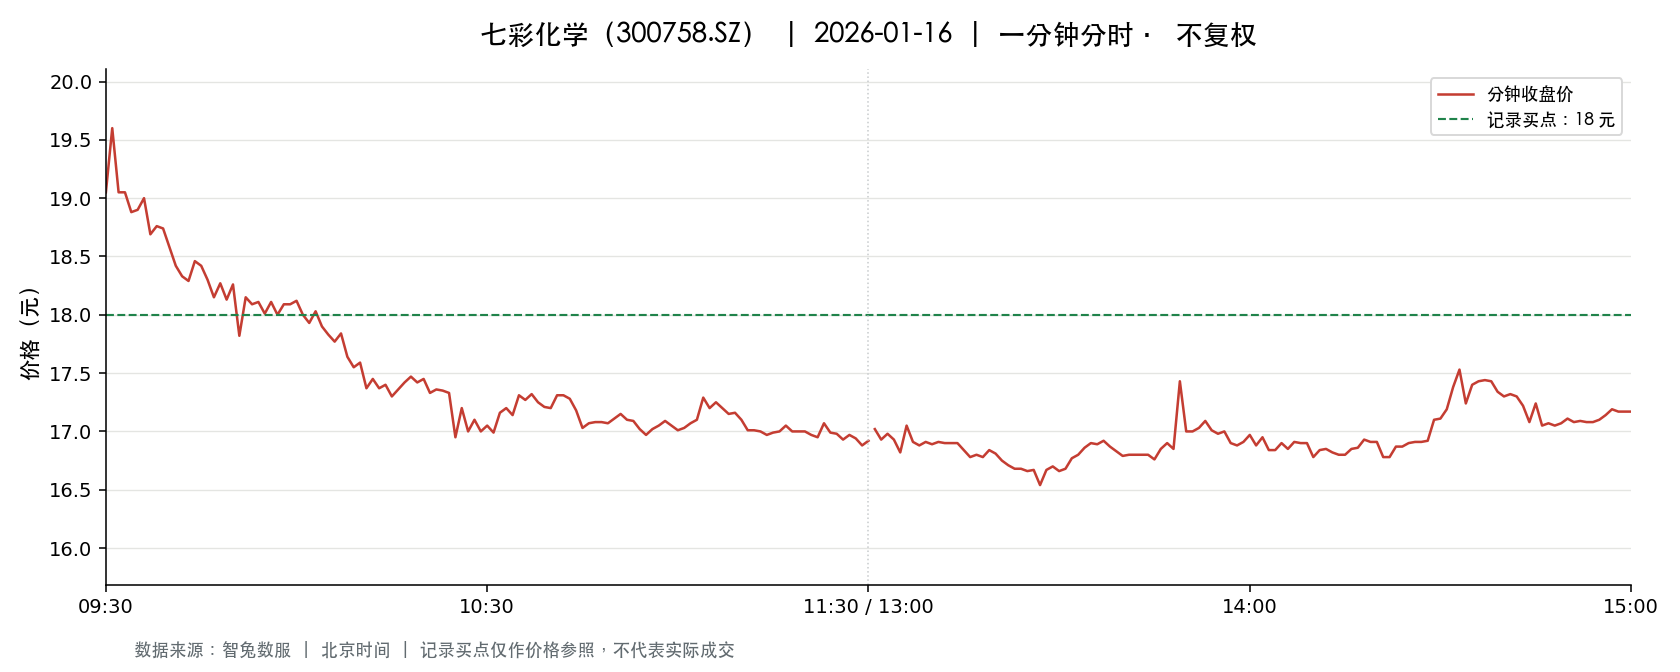

The data file committed next to this chart (first rows):
t, o, h, l, c, v, a, pc, sf
2026-01-16 09:30:00, 19.05, 19.05, 19.05, 19.05, 54322, 103483410, 20.22, 0.0
2026-01-16 09:31:00, 19.1, 19.8, 18.98, 19.6, 51184, 99348317, 19.05, 0.0
2026-01-16 09:32:00, 19.6, 19.6, 19.05, 19.05, 36439, 70159177, 19.6, 0.0
2026-01-16 09:33:00, 19.04, 19.2, 18.94, 19.05, 21218, 40508092, 19.05, 0.0
2026-01-16 09:34:00, 19.05, 19.05, 18.67, 18.88, 28631, 53926187, 19.05, 0.0
2026-01-16 09:35:00, 18.87, 19.07, 18.87, 18.9, 15142, 28686495, 18.88, 0.0
2026-01-16 09:36:00, 19.02, 19.19, 18.92, 19.0, 16001, 30429398, 18.9, 0.0
2026-01-16 09:37:00, 19.0, 19.0, 18.69, 18.69, 9395, 17703184, 19.0, 0.0
2026-01-16 09:38:00, 18.68, 18.79, 18.5, 18.76, 15810, 29452639, 18.69, 0.0
2026-01-16 09:39:00, 18.85, 18.9, 18.73, 18.74, 9138, 17195546, 18.76, 0.0
2026-01-16 09:40:00, 18.75, 18.75, 18.57, 18.58, 12787, 23843653, 18.74, 0.0
2026-01-16 09:41:00, 18.53, 18.58, 18.35, 18.42, 12370, 22857686, 18.58, 0.0
2026-01-16 09:42:00, 18.53, 18.53, 18.31, 18.33, 13838, 25490541, 18.42, 0.0
2026-01-16 09:43:00, 18.32, 18.37, 18.11, 18.29, 23652, 43205039, 18.33, 0.0
2026-01-16 09:44:00, 18.3, 18.6, 18.28, 18.46, 13494, 24942097, 18.29, 0.0
2026-01-16 09:45:00, 18.46, 18.5, 18.38, 18.42, 4898, 9043254, 18.46, 0.0
2026-01-16 09:46:00, 18.43, 18.43, 18.26, 18.3, 4911, 9000743, 18.42, 0.0
2026-01-16 09:47:00, 18.26, 18.29, 18.13, 18.15, 9471, 17223788, 18.3, 0.0
2026-01-16 09:48:00, 18.13, 18.35, 18.13, 18.27, 7640, 13946554, 18.15, 0.0
2026-01-16 09:49:00, 18.23, 18.23, 18.03, 18.13, 10060, 18241157, 18.27, 0.0
2026-01-16 09:50:00, 18.13, 18.32, 18.13, 18.26, 7069, 12867514, 18.13, 0.0
2026-01-16 09:51:00, 18.25, 18.25, 17.79, 17.82, 14730, 26494828, 18.26, 0.0
2026-01-16 09:52:00, 17.87, 18.2, 17.78, 18.15, 9472, 17050652, 17.82, 0.0
2026-01-16 09:53:00, 18.15, 18.15, 18.05, 18.09, 8393, 15193304, 18.15, 0.0
2026-01-16 09:54:00, 18.09, 18.15, 18.08, 18.11, 7826, 14175313, 18.09, 0.0
2026-01-16 09:55:00, 18.13, 18.13, 17.95, 18.01, 4467, 8055042, 18.11, 0.0
2026-01-16 09:56:00, 18.05, 18.18, 18.03, 18.11, 10782, 19535556, 18.01, 0.0
2026-01-16 09:57:00, 18.08, 18.11, 18.0, 18.0, 3730, 6737399, 18.11, 0.0
2026-01-16 09:58:00, 18.0, 18.1, 17.98, 18.09, 4879, 8794695, 18.0, 0.0
2026-01-16 09:59:00, 18.09, 18.11, 18.05, 18.09, 3534, 6389036, 18.09, 0.0
2026-01-16 10:00:00, 18.13, 18.14, 18.05, 18.12, 3604, 6519394, 18.09, 0.0
2026-01-16 10:01:00, 18.12, 18.13, 18.0, 18.0, 4784, 8631897, 18.12, 0.0
2026-01-16 10:02:00, 18.0, 18.0, 17.93, 17.93, 6022, 10819512, 18.0, 0.0
2026-01-16 10:03:00, 17.95, 18.1, 17.93, 18.03, 4999, 9012428, 17.93, 0.0
2026-01-16 10:04:00, 18.07, 18.07, 17.9, 17.9, 4780, 8573269, 18.03, 0.0
2026-01-16 10:05:00, 17.9, 17.92, 17.83, 17.83, 5200, 9285886, 17.9, 0.0
2026-01-16 10:06:00, 17.84, 17.84, 17.76, 17.77, 5511, 9813049, 17.83, 0.0
2026-01-16 10:07:00, 17.78, 17.92, 17.74, 17.84, 5159, 9202142, 17.77, 0.0
2026-01-16 10:08:00, 17.84, 17.84, 17.64, 17.64, 5148, 9140334, 17.84, 0.0
2026-01-16 10:09:00, 17.6, 17.66, 17.5, 17.55, 10859, 19093028, 17.64, 0.0
2026-01-16 10:10:00, 17.56, 17.69, 17.56, 17.59, 5958, 10496147, 17.55, 0.0
2026-01-16 10:11:00, 17.59, 17.59, 17.23, 17.37, 7771, 13521452, 17.59, 0.0
2026-01-16 10:12:00, 17.37, 17.45, 17.35, 17.45, 7240, 12578879, 17.37, 0.0
2026-01-16 10:13:00, 17.45, 17.49, 17.37, 17.37, 5284, 9216291, 17.45, 0.0
2026-01-16 10:14:00, 17.37, 17.4, 17.37, 17.4, 3457, 6007240, 17.37, 0.0
2026-01-16 10:15:00, 17.41, 17.44, 17.29, 17.3, 4590, 7964559, 17.4, 0.0
2026-01-16 10:16:00, 17.22, 17.36, 17.17, 17.36, 4992, 8624516, 17.3, 0.0
2026-01-16 10:17:00, 17.35, 17.43, 17.35, 17.42, 3462, 6020992, 17.36, 0.0
2026-01-16 10:18:00, 17.45, 17.5, 17.42, 17.47, 4779, 8345088, 17.42, 0.0
2026-01-16 10:19:00, 17.47, 17.5, 17.4, 17.42, 2840, 4951333, 17.47, 0.0
2026-01-16 10:20:00, 17.41, 17.45, 17.35, 17.45, 2772, 4825703, 17.42, 0.0
2026-01-16 10:21:00, 17.43, 17.45, 17.29, 17.33, 4544, 7875789, 17.45, 0.0
2026-01-16 10:22:00, 17.33, 17.41, 17.33, 17.36, 2948, 5119178, 17.33, 0.0
2026-01-16 10:23:00, 17.35, 17.45, 17.35, 17.35, 3393, 5903664, 17.36, 0.0
2026-01-16 10:24:00, 17.35, 17.35, 17.31, 17.33, 2194, 3803444, 17.35, 0.0
2026-01-16 10:25:00, 17.33, 17.33, 16.9, 16.95, 13664, 23378809, 17.33, 0.0
2026-01-16 10:26:00, 16.91, 17.21, 16.91, 17.2, 6298, 10774855, 16.95, 0.0
2026-01-16 10:27:00, 17.2, 17.2, 17.0, 17.0, 4398, 7524325, 17.2, 0.0
2026-01-16 10:28:00, 17.0, 17.14, 16.98, 17.1, 5298, 9014180, 17.0, 0.0
2026-01-16 10:29:00, 17.07, 17.07, 16.97, 17.0, 4493, 7643156, 17.1, 0.0
... 181 more rows
